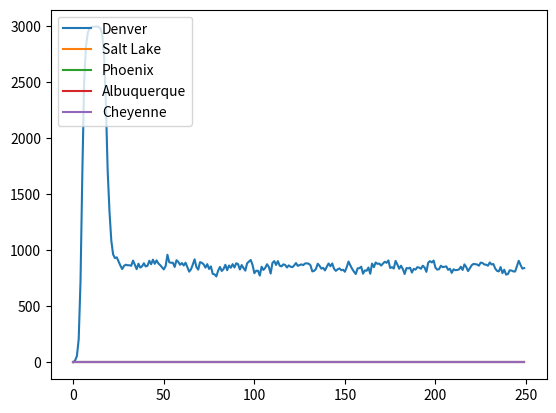

Here is the Python script that generated this plot:
import numpy as np
import random
import matplotlib.pyplot as plt

# we're going to have to iterate through citizens in each city during infection
# for each city, maintain a list of indices in citizens[] from that city
citizens=np.array([])

class citizen():
    def __init__(self,infected,hometown,contacts):
        self.infected=infected # are they infected?
        self.infected_days=0 # how long has someone been infected
        self.infected_in_past=False # if someone's already been infected, they can't contract the disease again
        self.hometown=hometown # what's their hometown as a string?
        self.curr_city=hometown # set everyone in their hometown initially
        self.days_away=0 # if citizen leaves hometown, count how long they're away so we can send them back
        self.contacts=contacts # in hometown, what indices in citizens[] from their hometown do they see each day?

class city():
    def __init__(self,name,population,contact_size,adj_cities):
        print("Generating",name+"...")
        global citizens # access to citizens[]
        self.name=name # city name
        self.adj_cities=adj_cities
        self.population=np.array([]) # indices in citizens[] indicating people from current city
        self.citizens_begin=len(citizens) # marks where in citizens[] people for city begins
        self.citizens_end=len(citizens)+population-1
        for i in range(0,population):
            # establish contact list. pick from citizens from current city
            # only from citizens from hometown
            # when we create the city, mark current len(citizens)
            # and what the length will be after city is created
            # use this to get random indices
            contacts=np.array([])
            while len(contacts)<contact_size:
                r=random.randint(self.citizens_begin,self.citizens_end)
                if (r not in contacts) and (r!=i):
                    contacts=np.append(contacts,r)
            # create citizen
            new_citizen = citizen(False,name,contacts)
            citizens=np.append(citizens,new_citizen)
            self.population=np.append(self.population,len(citizens)-1)
################################################################################
# when we create a city, we want:
#   -there to be an existing list of citizens
#   -call to class to create new citizens and add to existing global list
contact_size = 6 # how many people encounter each day in their hometown
random_interact = 8 # how many people someone randomly interacts with no matter what city they're in
days_away_max = 5 # how many days someone can be in a non-hometown before returning to hometown
infected_days_max = 14 # if someone's been infected for this many days, they recover
people_in_transit = 0 # number of people from each city who travel to a neighboring city
infect_prob = 0.1 # probability of an infection for each encounter
partial_immunity_factor = 1 # after someone's been infected

Denver=city("Denver",3000,contact_size,["Salt Lake City","Albuquerque","Cheyenne"])
Salt_Lake=city("Salt Lake City",1000,contact_size,["Denver","Cheyenne","Phoenix"])
Albuquerque=city("Albuquerque",2500,contact_size,["Denver","Phonix"])
Phoenix=city("Phoenix",5000,contact_size,["Salt Lake City","Albuquerque"])
Cheyenne=city("Cheyenne",300,contact_size,["Denver","Salt Lake City"])
cities=[Denver,Salt_Lake,Albuquerque,Phoenix,Cheyenne] # leave this as non-numpy array
citizens[0].infected=True # someone in denver gets infected first

infected_people_den=np.array([])
infected_people_SL=np.array([])
infected_people_ph=np.array([])
infected_people_al=np.array([])
infected_people_ch=np.array([])
day_arr=np.array([])

for day in range(0,250): # time iterator
    for city_index in range(0,len(cities)): # consider all cities
        for i in range(cities[city_index].citizens_begin,cities[city_index].citizens_end): # consider all citizens in each city
            if citizens[i].infected==True: # citizen is infected

                # infect people on citizen i's contact list
                if citizens[i].curr_city==citizens[i].hometown: # ...if they're in hometown
                    for j in range(0,len(citizens[i].contacts)): # iterate through their contacts
                        # check whether contact j is already infected
                        curr_contact=int(citizens[i].contacts[j])
                        #print("contact:",curr_contact,"infected:",citizens[curr_contact].infected)
                        if (citizens[curr_contact].infected==False) and (citizens[curr_contact].curr_city==citizens[i].curr_city): # can be infected
                            '''if citizens[curr_contact].infected_in_past==False:
                                infect_prob_factor = 1
                            else:
                                infect_prob_factor = partial_immunity_factor'''
                            infect_prob_factor = 1
                            if (random.randrange(100)<infect_prob_factor*infect_prob*100)==True:
                                citizens[curr_contact].infected=True # infect the contact

                # infect some random people in the city they're currently in
                for k in range(0,len(cities)): # we need start and end indices in citizens[] for current city
                    if cities[k].name==citizens[i].curr_city:
                        curr_city_citizens_begin = cities[k].citizens_begin
                        curr_city_citizens_end = cities[k].citizens_end
                for k in range(0,random_interact): # now iterate through some random people in curr_city and infect
                    rand_person = random.randint(curr_city_citizens_begin,curr_city_citizens_end)
                    if (citizens[rand_person].infected==False) and (citizens[rand_person].curr_city==citizens[i].curr_city): # can be infected
                        '''if citizens[curr_contact].infected_in_past==False:
                            infect_prob_factor = 1
                        else:
                            infect_prob_factor = partial_immunity_factor'''
                        infect_prob_factor = 1
                        if (random.randrange(100)<infect_prob_factor*infect_prob*100)==True:
                            citizens[rand_person].infected=True

            # we want to check if the citizen is away from their hometown and how long they've been away
            # if they've been away for n days (3?), send them back to their hometown
            if citizens[i].curr_city != citizens[i].hometown:
                citizens[i].days_away=citizens[i].days_away+1
                if citizens[i].days_away >= days_away_max:
                    citizens[i].curr_city = citizens[i].hometown
                    citizens[i].days_away = 0 # reset counter

            # if a citizen is infected, iterate their infection counter. if they've been infected for m days, they recover
            if citizens[i].infected==True:
                citizens[i].infected_days=citizens[i].infected_days+1
                if citizens[i].infected_days>=infected_days_max:
                    #if (random.randrange(100)<10)==True: # 10% chance of recovering after 14 days
                    citizens[i].infected=False
                    citizens[i].infected_in_past=True

        # now that we've iterated through citizens[] and done the day's infections, send n people in current city to random connecting city
        transit_indices_curr_city = np.random.randint(cities[city_index].citizens_begin,cities[city_index].citizens_end,people_in_transit)
        rand_adj_city_index = random.randint(0,len(cities[city_index].adj_cities)-1) # pick random index from cities[city_index].adj_cities
        for i in range(0,people_in_transit):
            #print("CURR_CITY:",citizens[transit_indices_curr_city[i]].curr_city,"NEW_CITY:",cities[city_index].adj_cities[rand_adj_city_index])
            citizens[transit_indices_curr_city[i]].curr_city=cities[city_index].adj_cities[rand_adj_city_index]


    # infection counter, replace
    infected_sum_den = 0
    infected_sum_SL = 0
    infected_sum_ph = 0
    infected_sum_al = 0
    infected_sum_ch = 0
    for i in range(0,len(citizens)):
        if (citizens[i].curr_city=="Denver") and (citizens[i].infected==True):
            infected_sum_den=infected_sum_den+1
        if (citizens[i].curr_city=="Salt Lake City") and (citizens[i].infected==True):
            infected_sum_SL=infected_sum_SL+1
        if (citizens[i].curr_city=="Phoenix") and (citizens[i].infected==True):
            infected_sum_ph=infected_sum_ph+1
        if (citizens[i].curr_city=="Albuquerque") and (citizens[i].infected==True):
            infected_sum_al=infected_sum_al+1
        if (citizens[i].curr_city=="Cheyenne") and (citizens[i].infected==True):
            infected_sum_ch=infected_sum_ch+1
    print("Day:",str(day)+", Infected:",infected_sum_den)
    infected_people_den=np.append(infected_people_den,infected_sum_den)
    infected_people_SL=np.append(infected_people_SL,infected_sum_SL)
    infected_people_ph=np.append(infected_people_ph,infected_sum_ph)
    infected_people_al=np.append(infected_people_al,infected_sum_al)
    infected_people_ch=np.append(infected_people_ch,infected_sum_ch)
    day_arr=np.append(day_arr,day)
plt.plot(day_arr,infected_people_den,label="Denver")
plt.plot(day_arr,infected_people_SL,label="Salt Lake")
plt.plot(day_arr,infected_people_ph,label="Phoenix")
plt.plot(day_arr,infected_people_al,label="Albuquerque")
plt.plot(day_arr,infected_people_ch,label="Cheyenne")
plt.legend(loc="upper left")
plt.show()
#for i in range(0,len(citizens)):
